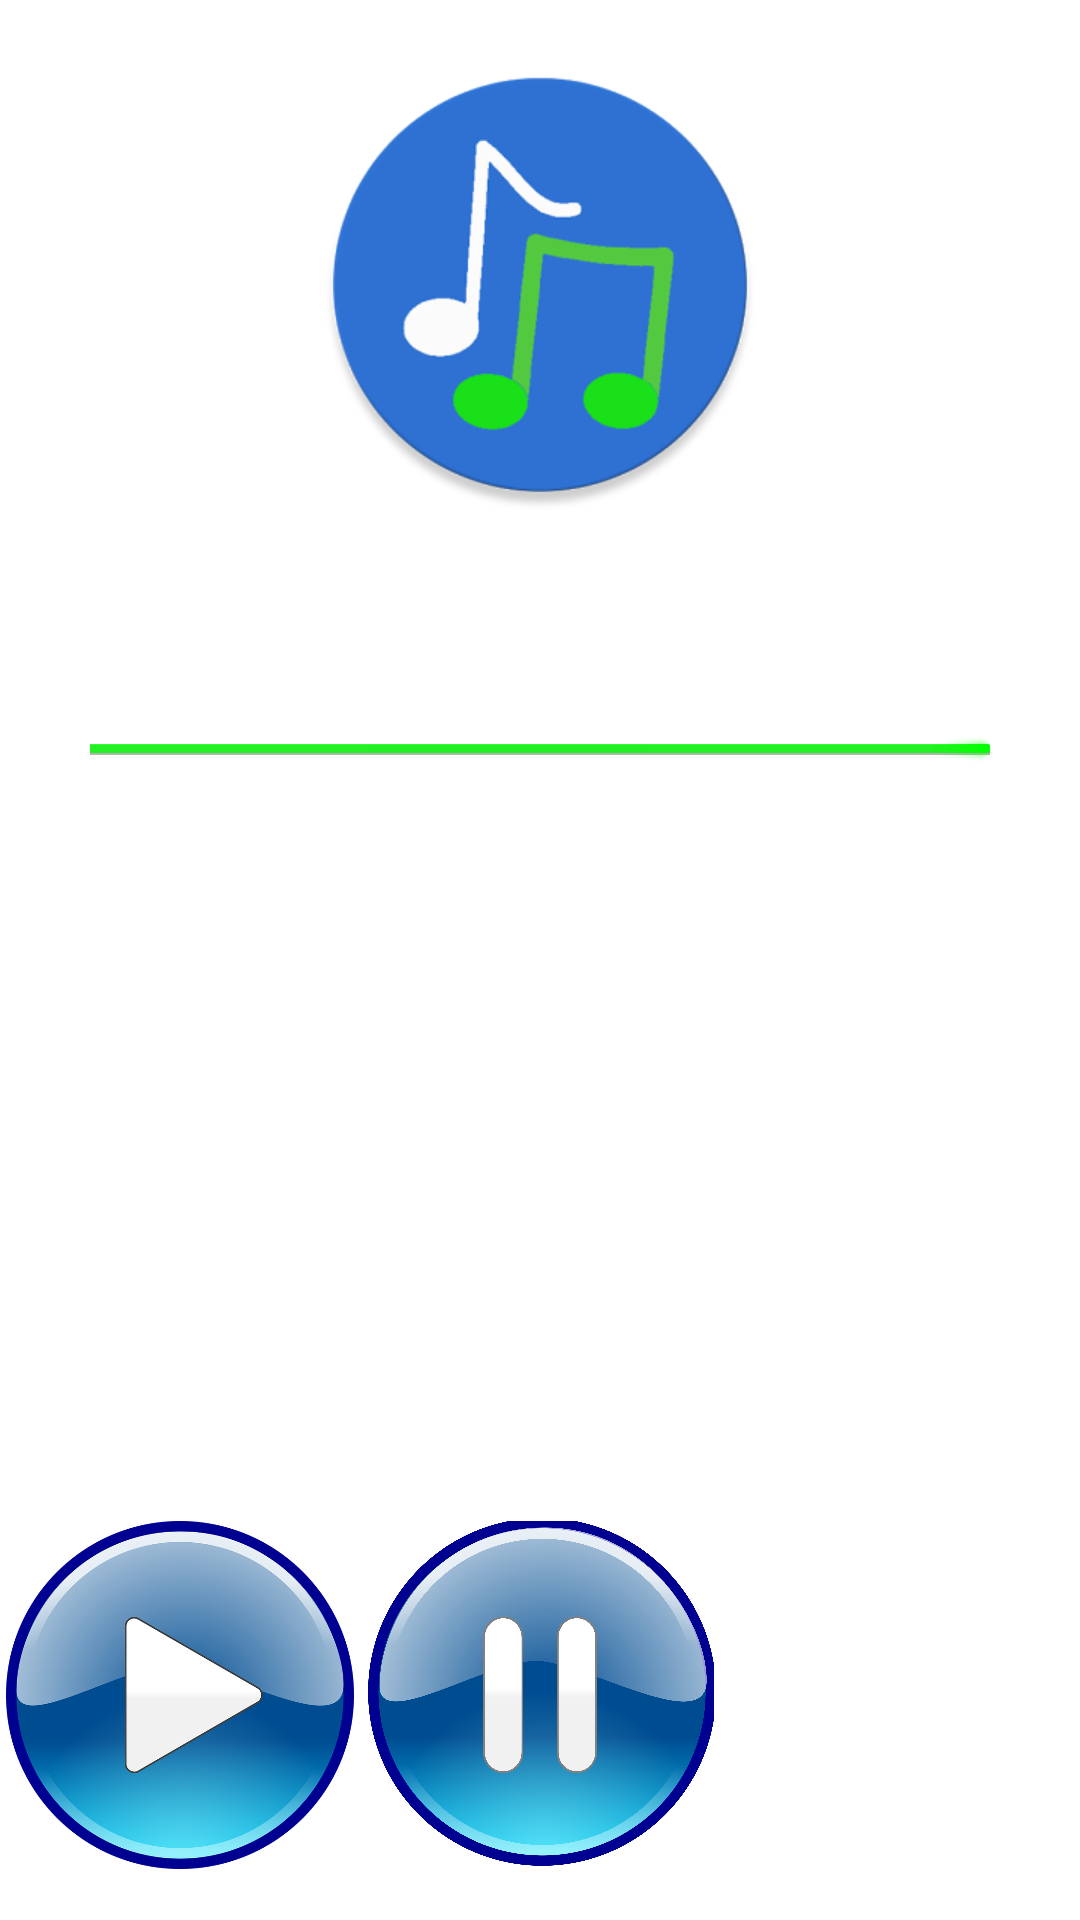

Write the Android layout XML for this screen, with the resource values it uses.
<!-- AndroidManifest.xml: application theme Theme.AppCompat.Light.NoActionBar -->
<!-- res/layout/activity_listen.xml -->
<?xml version="1.0" encoding="utf-8"?>
<LinearLayout  xmlns:tools="http://schemas.android.com/tools" xmlns:app="http://schemas.android.com/apk/res-auto"
              xmlns:android="http://schemas.android.com/apk/res/android"
              android:layout_height="match_parent" android:layout_width="match_parent"
              android:orientation="vertical" android:id="@+id/linearLayout">

    <LinearLayout android:layout_width="match_parent" android:layout_height="wrap_content">

    </LinearLayout>
    <LinearLayout android:id="@+id/litenGeture" android:layout_width="match_parent" android:layout_height="match_parent"
                  android:orientation="vertical" android:background="@color/white">



        <RelativeLayout android:layout_width="wrap_content" android:layout_height="wrap_content">
            <LinearLayout android:layout_width="match_parent" android:layout_height="wrap_content" android:orientation="vertical">

                <ImageView android:layout_width="150dp" android:src="@mipmap/mp3ic" android:layout_marginTop="20dp" android:layout_height="150dp" android:layout_gravity="center"/>
                <ProgressBar android:min="0" android:max="100" android:id="@+id/songProgrsess" android:layout_width="match_parent" android:layout_height="100dp" style="@android:style/Widget.Holo.Light.ProgressBar.Horizontal" android:progressTint="@color/Green" android:layout_margin="30dp" android:progress="100"  />

            </LinearLayout>
            <LinearLayout android:weightSum="3" android:layout_width="match_parent" android:layout_height="150dp" android:layout_alignParentBottom="true" android:orientation="horizontal" android:gravity="left">
             <ImageView android:layout_width="0dp" android:layout_weight="1
" android:layout_height="match_parent" android:src="@mipmap/play" android:layout_margin="2dp" android:id="@+id/playImag" />
                <ImageView android:layout_width="0dp" android:layout_weight="1" android:layout_margin="2dp" android:id="@+id/pauseImg" android:layout_height="match_parent" android:src="@mipmap/pause"  />
                <ImageView android:layout_width="0dp" android:layout_weight="1" android:layout_margin="2dp" android:id="@+id/stopImg" android:layout_height="match_parent" android:src="@mipmap/stop"  />

            </LinearLayout>
        </RelativeLayout>


    </LinearLayout>

</LinearLayout>
<!-- resources referenced by this layout -->
<resources>
  <color name="Green">#00FF00</color>
  <color name="white">#FFFFFF</color>
  <!-- mipmap mp3ic: png bitmap (mipmap-hdpi, 25279 bytes) -->
  <!-- mipmap pause: png bitmap (mipmap-hdpi, 410441 bytes) -->
  <!-- mipmap play: png bitmap (mipmap-hdpi, 156040 bytes) -->
</resources>
